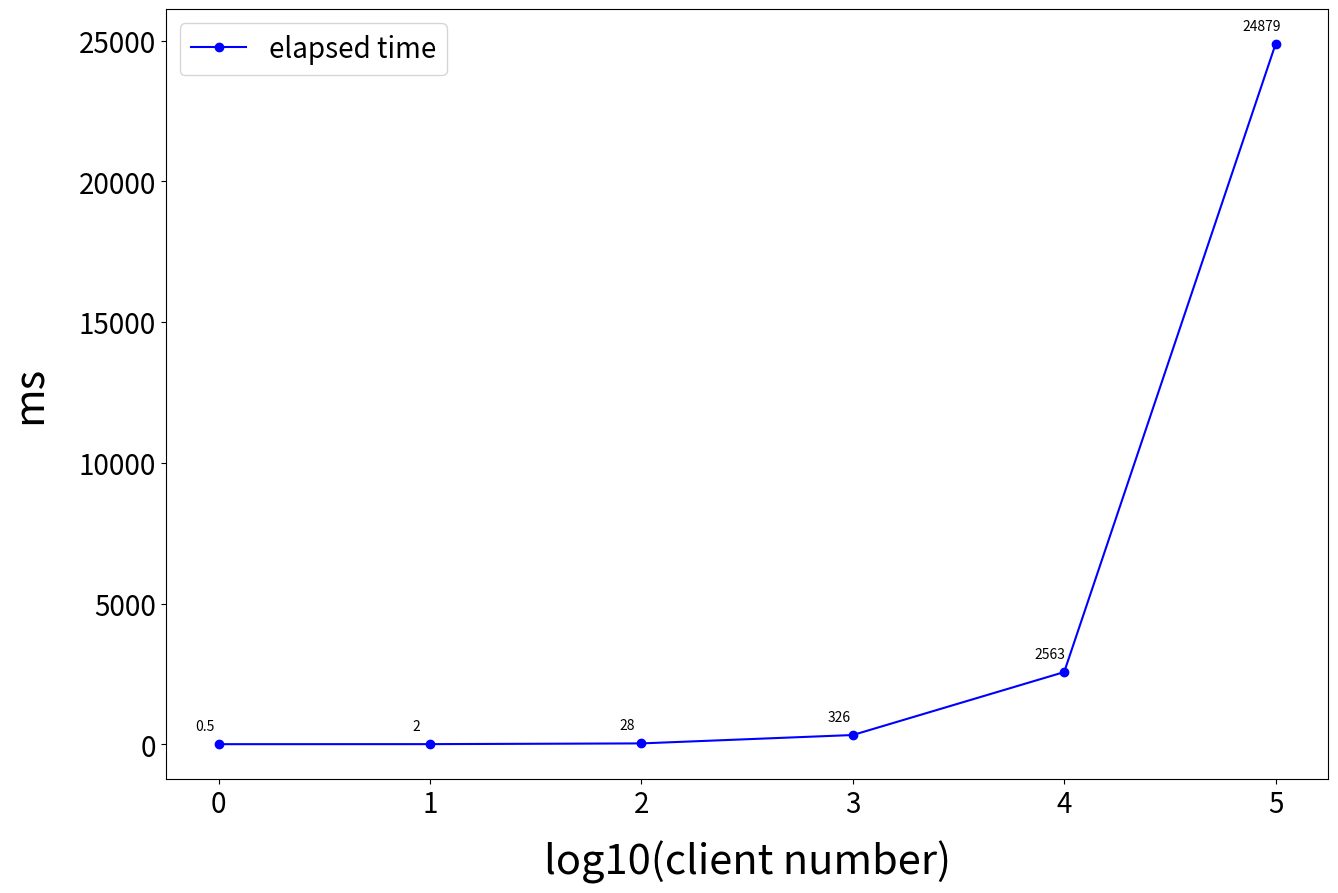

Reproduce this figure in Python.
import matplotlib.pyplot as plt
from matplotlib.font_manager import FontProperties

myfont = FontProperties(size=40)

 
elapsed_time = [0.5, 2, 28, 326, 2563, 24879]

connections = [0, 1, 2, 3, 4, 5]

plt.figure(figsize=(15,10),dpi=100,linewidth = 2)
plt.plot(connections, elapsed_time,'o-',color = 'b', label="elapsed time")


plt.xticks(fontsize=20)
plt.yticks(fontsize=20)

plt.xlabel("log10(client number)", fontsize=30, labelpad = 15)
plt.ylabel("ms", fontsize=30, labelpad = 20)

plt.legend(loc = "best", fontsize=20)
#plt.xticks([1, 2, 3, 4])

for c, t in zip(connections, elapsed_time):
    label = "{:}".format(t)
    plt.annotate(label, (c,t), textcoords="offset points",xytext=(-10,10),ha='center')

plt.show()

